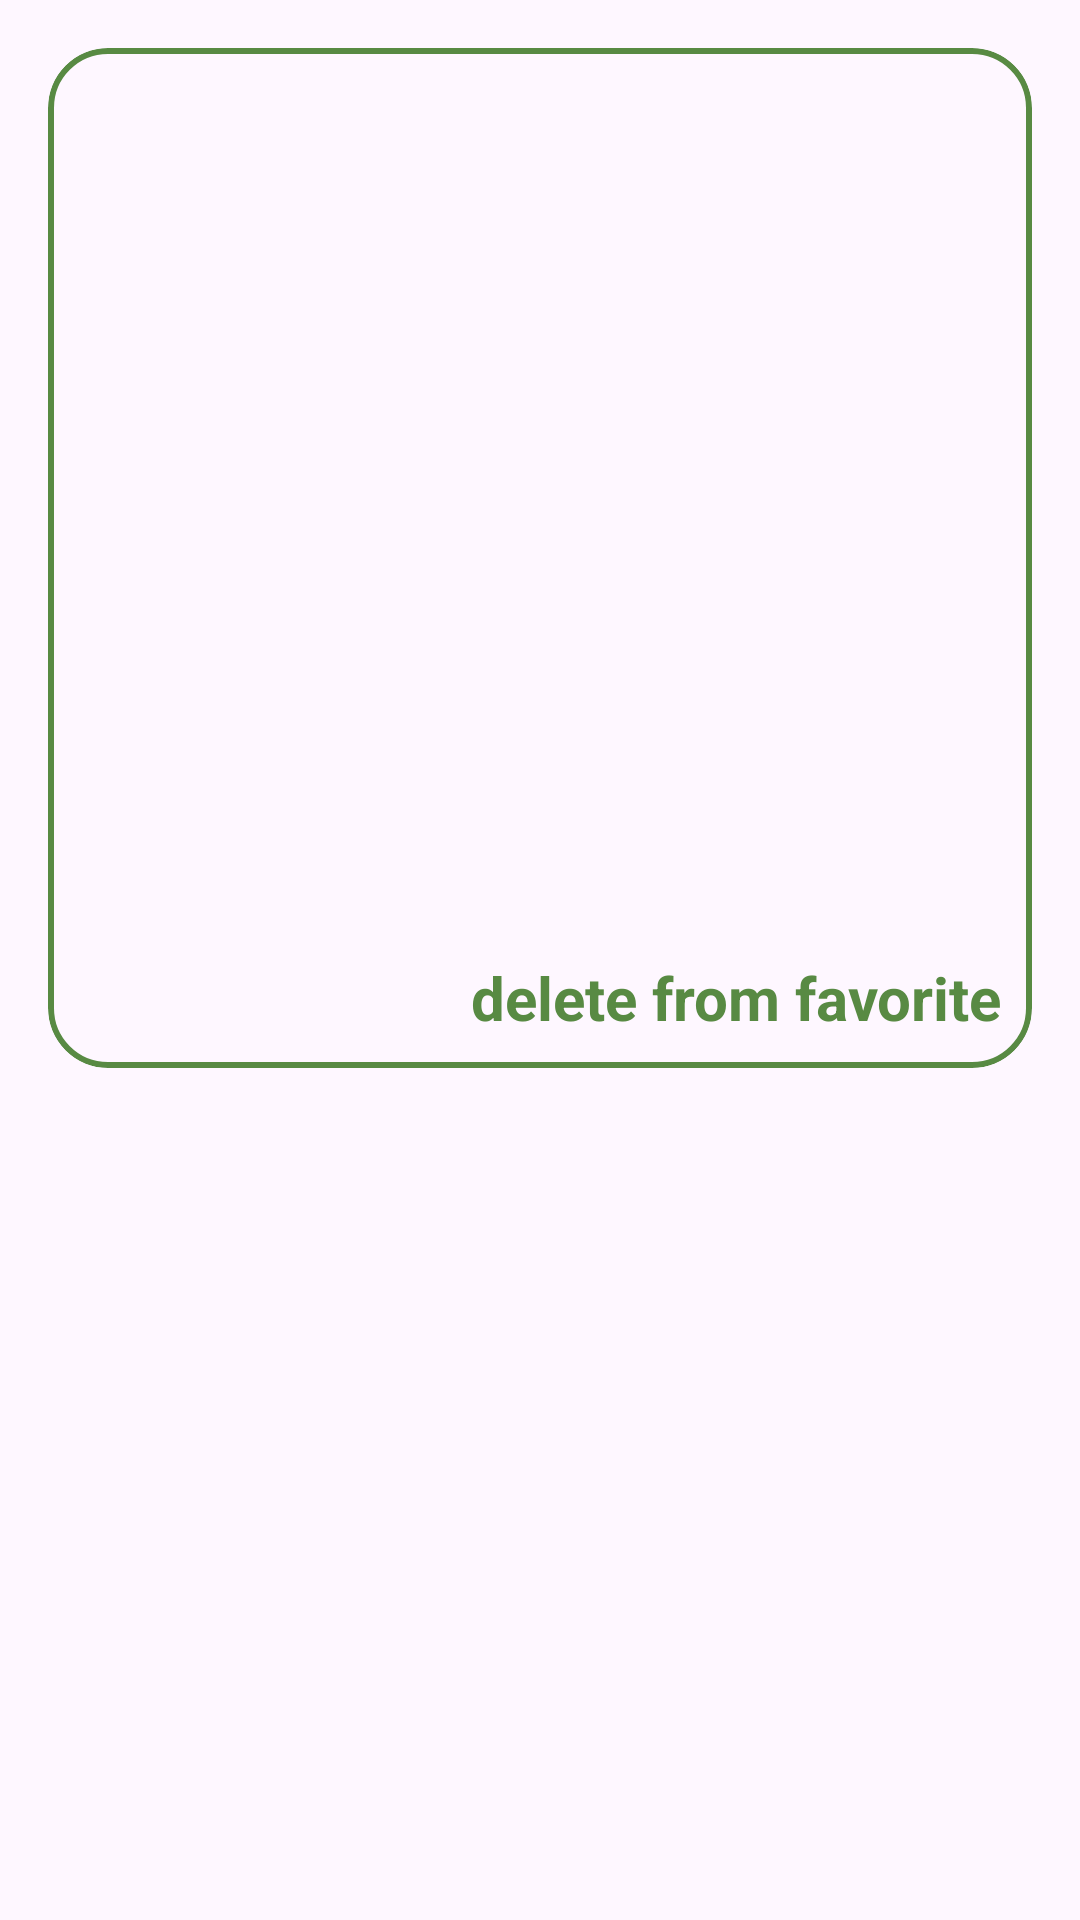

Layout XML and referenced resources for this Android screen:
<!-- AndroidManifest.xml: application theme Theme.Foodplanner -->
<!-- res/layout/fav_item.xml -->
<?xml version="1.0" encoding="utf-8"?>
<androidx.constraintlayout.widget.ConstraintLayout xmlns:android="http://schemas.android.com/apk/res/android"
    android:layout_width="match_parent"
    android:layout_height="match_parent"
    xmlns:app="http://schemas.android.com/apk/res-auto"
    xmlns:tools="http://schemas.android.com/tools">

    <com.google.android.material.card.MaterialCardView
        android:id="@+id/meal_card_view"
        app:cardCornerRadius="20dp"
        android:layout_margin="16dp"
        android:layout_width="match_parent"
        android:layout_height="340dp"
        app:layout_constraintTop_toTopOf="parent"
        app:strokeColor="@color/orange"
        app:strokeWidth="2dp"
        >
        <ImageView
            android:id="@+id/meal_img"
            android:layout_height="210dp"
            android:layout_width="match_parent"
            tools:src="@drawable/ic_launcher_background"
            android:scaleType="fitXY"
            />

        <TextView
            android:id="@+id/meal_title_tv"
            android:layout_width="match_parent"
            android:layout_height="wrap_content"
            tools:text="titledjn"
            android:layout_marginBottom="50dp"
            android:layout_gravity="bottom"
            android:paddingHorizontal="20dp"
            android:textSize="20sp"
            />
        <TextView
            android:id="@+id/delete_tv"
            android:layout_width="wrap_content"
            android:layout_height="wrap_content"
            android:text="delete from favorite"
            android:textColor="@color/orange"
            android:textSize="20sp"
            android:textStyle="bold"
            android:layout_gravity="bottom|end"
            android:layout_marginBottom="10dp"
            android:paddingEnd="10dp"
            />
    </com.google.android.material.card.MaterialCardView>
</androidx.constraintlayout.widget.ConstraintLayout>
<!-- resources referenced by this layout -->
<resources>
  <color name="orange">#588A43</color>
  <style name="Theme.Foodplanner" parent="Base.Theme.Foodplanner" />
  <style name="Base.Theme.Foodplanner" parent="Theme.Material3.DayNight">
          
          <item name="colorPrimary">@color/orange</item>
          
      </style>
</resources>
